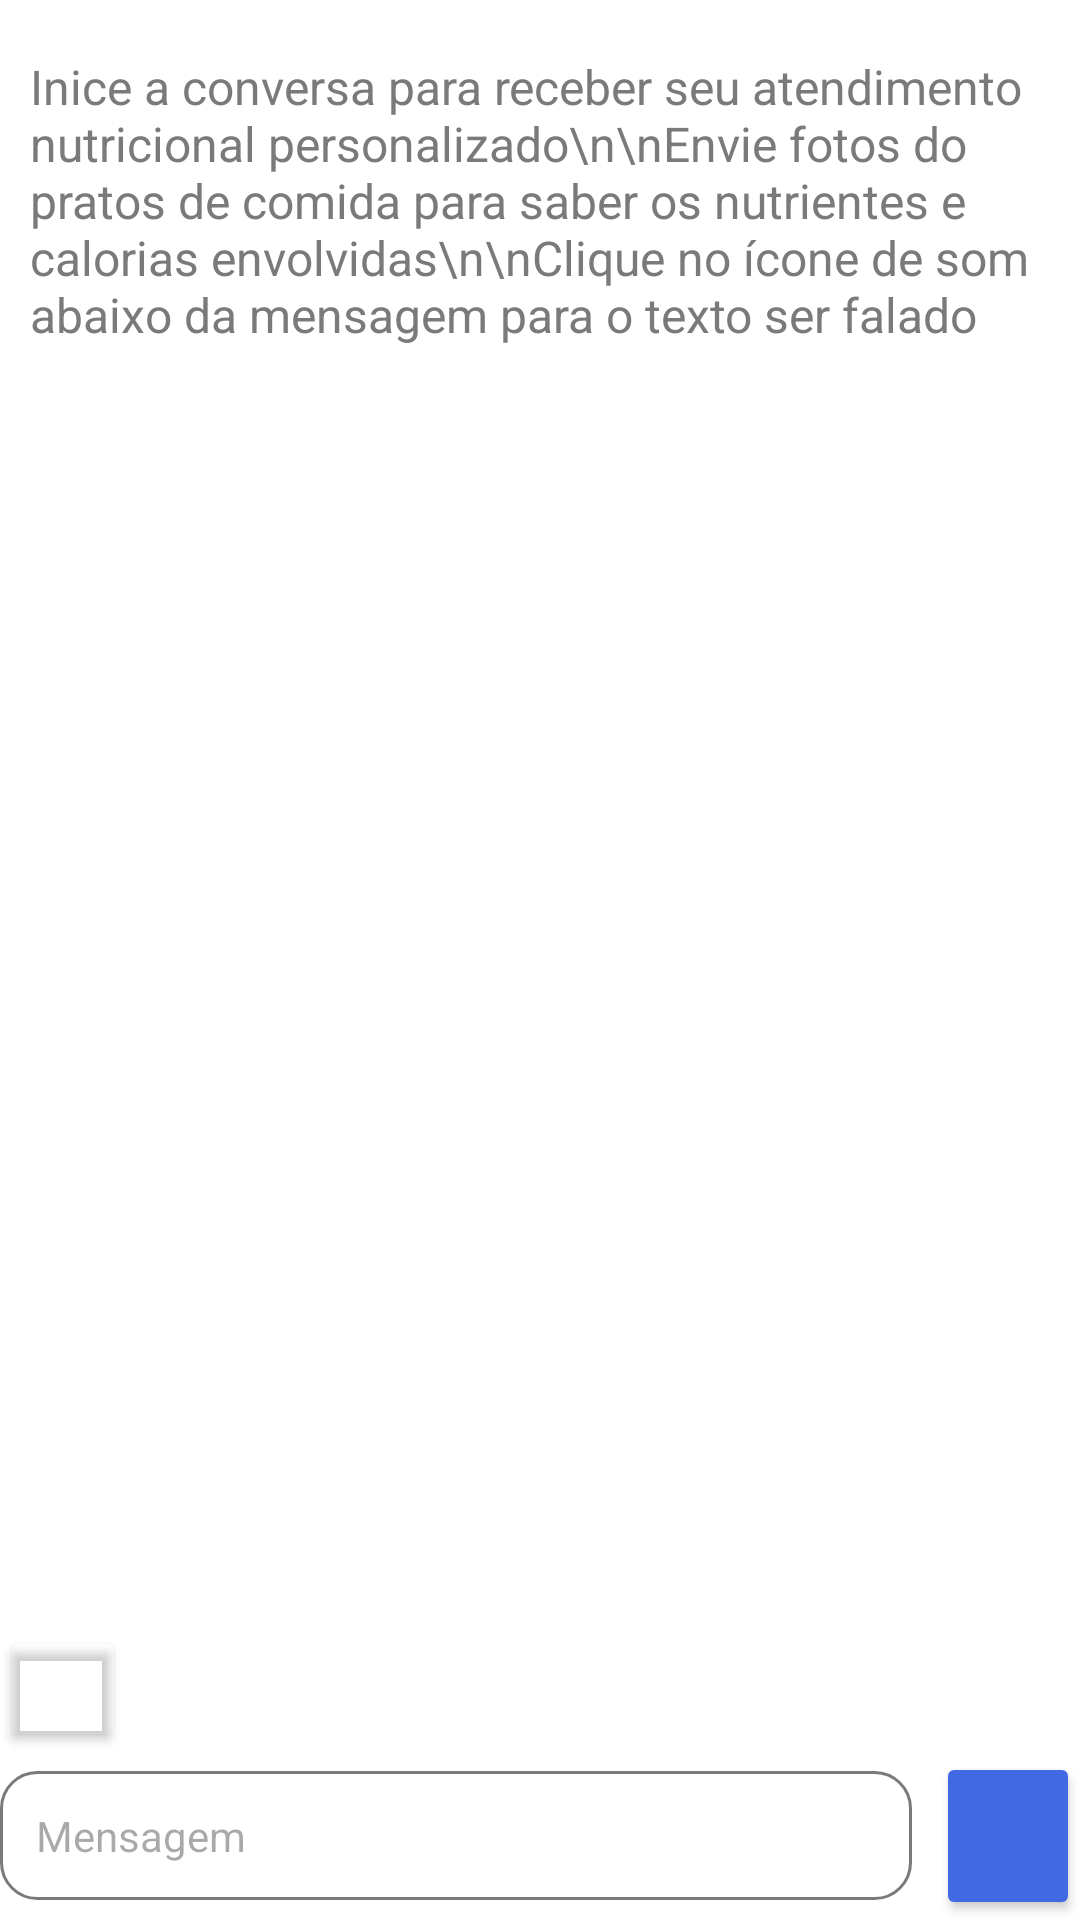

This screen was rendered from an Android layout file. Write that file and the resources it references.
<!-- AndroidManifest.xml: application theme Theme.App_Nutricionista -->
<!-- res/layout/fragment_chat.xml -->
<?xml version="1.0" encoding="utf-8"?>
<RelativeLayout xmlns:android="http://schemas.android.com/apk/res/android"
    xmlns:app="http://schemas.android.com/apk/res-auto"
    xmlns:tools="http://schemas.android.com/tools"
    android:id="@+id/main"
    android:layout_width="match_parent"
    android:layout_height="match_parent"
    android:fitsSystemWindows="true"
    android:orientation="vertical">

    <ScrollView
        android:id="@+id/scroll"
        android:layout_width="match_parent"
        android:layout_height="603dp"
        android:layout_above="@+id/btnAddImagem"
        android:layout_alignParentTop="true"
        android:layout_marginBottom="12dp"
        android:scrollbars="none">

        <LinearLayout
            android:id="@+id/chat"
            android:layout_width="match_parent"
            android:layout_height="match_parent"
            android:orientation="vertical">

            <TextView
                android:id="@+id/textoTemporario"
                android:layout_width="340dp"
                android:layout_height="wrap_content"
                android:layout_gravity="center"
                android:layout_marginTop="18dp"
                android:text="Inice a conversa para receber seu atendimento nutricional personalizado\n\nEnvie fotos do pratos de comida para saber os nutrientes e calorias envolvidas\n\nClique no ícone de som abaixo da mensagem para o texto ser falado"
                android:textAlignment="viewStart"
                android:textColor="#7A7A7A"
                android:textSize="16sp"
                tools:ignore="RtlCompat" />
        </LinearLayout>
    </ScrollView>

    <Button
        android:id="@+id/btnAddImagem"
        android:layout_width="42dp"
        android:layout_height="42dp"
        android:layout_above="@+id/digitacao"
        android:backgroundTint="#00FFFFFF"
        android:isScrollContainer="false"
        app:icon="@android:drawable/ic_menu_camera"
        app:iconGravity="textEnd"
        app:iconPadding="0dp"
        app:iconSize="40dp"
        app:iconTint="@color/mtrl_textinput_default_box_stroke_color"
        app:iconTintMode="multiply" />

    <Button
        android:id="@+id/btnGallery"
        android:layout_width="42dp"
        android:layout_height="42dp"
        android:layout_above="@+id/digitacao"
        android:layout_marginStart="8dp"
        android:layout_toEndOf="@+id/btnAddImagem"
        android:background="#00FFFFFF"
        android:isScrollContainer="false"
        app:icon="@android:drawable/ic_menu_gallery"
        app:iconGravity="textEnd"
        app:iconPadding="0dp"
        app:iconSize="40dp"
        app:iconTint="@color/mtrl_textinput_default_box_stroke_color" />

    <LinearLayout
        android:id="@+id/digitacao"
        android:layout_width="match_parent"
        android:layout_height="wrap_content"
        android:layout_alignParentBottom="true"
        android:layout_marginBottom="0dp"
        android:orientation="horizontal"
        android:gravity="center">

        <EditText
            android:id="@+id/editTarefa"
            android:layout_width="0dp"
            android:layout_height="wrap_content"
            android:layout_weight="1"
            android:background="@drawable/round_style_input"
            android:hint="Mensagem"
            android:inputType="text"
            android:padding="12dp"
            android:textSize="14sp" />

        <Button
            android:id="@+id/btnGo"
            android:layout_width="48dp"
            android:layout_height="56dp"
            android:layout_alignParentEnd="true"
            android:layout_alignParentBottom="true"
            android:layout_marginStart="8dp"
            android:backgroundTint="@color/cor_selecionada"
            android:isScrollContainer="false"
            android:padding="0dp"
            android:textAlignment="center"
            android:textColor="#FFFFFF"
            android:textSize="18sp"
            android:textStyle="bold"
            app:icon="@android:drawable/ic_menu_send"
            app:iconGravity="textTop"
            app:iconPadding="0dp"
            app:iconSize="34dp"
            app:iconTint="#FFFFFF"
            app:iconTintMode="multiply" />

    </LinearLayout>


</RelativeLayout>
<!-- resources referenced by this layout -->
<resources>
  <color name="cor_selecionada">#4169E1</color>
  <color name="mtrl_textinput_default_box_stroke_color" tools:override="true">#1C1C1C</color>
  <!-- drawable round_style_input (drawable) -->
  <?xml version="1.0" encoding="utf-8"?>
  <shape xmlns:android="http://schemas.android.com/apk/res/android" android:shape="rectangle">
      <solid android:color="@android:color/transparent"/>
      <stroke android:width="1dp" android:color="#7A7A7A"/>
      <corners android:radius="12dp"/>
  </shape>
  <style name="Theme.App_Nutricionista" parent="Base.Theme.App_Nutricionista" />
  <style name="Base.Theme.App_Nutricionista" parent="Theme.Material3.DayNight.NoActionBar">
          <item name="android:statusBarColor">@android:color/transparent</item>
          <item name="android:windowBackground">@color/white</item>
          <item name="android:windowLightStatusBar">true</item>
  
      </style>
  <color name="white">#FFFFFFFF</color>
</resources>
